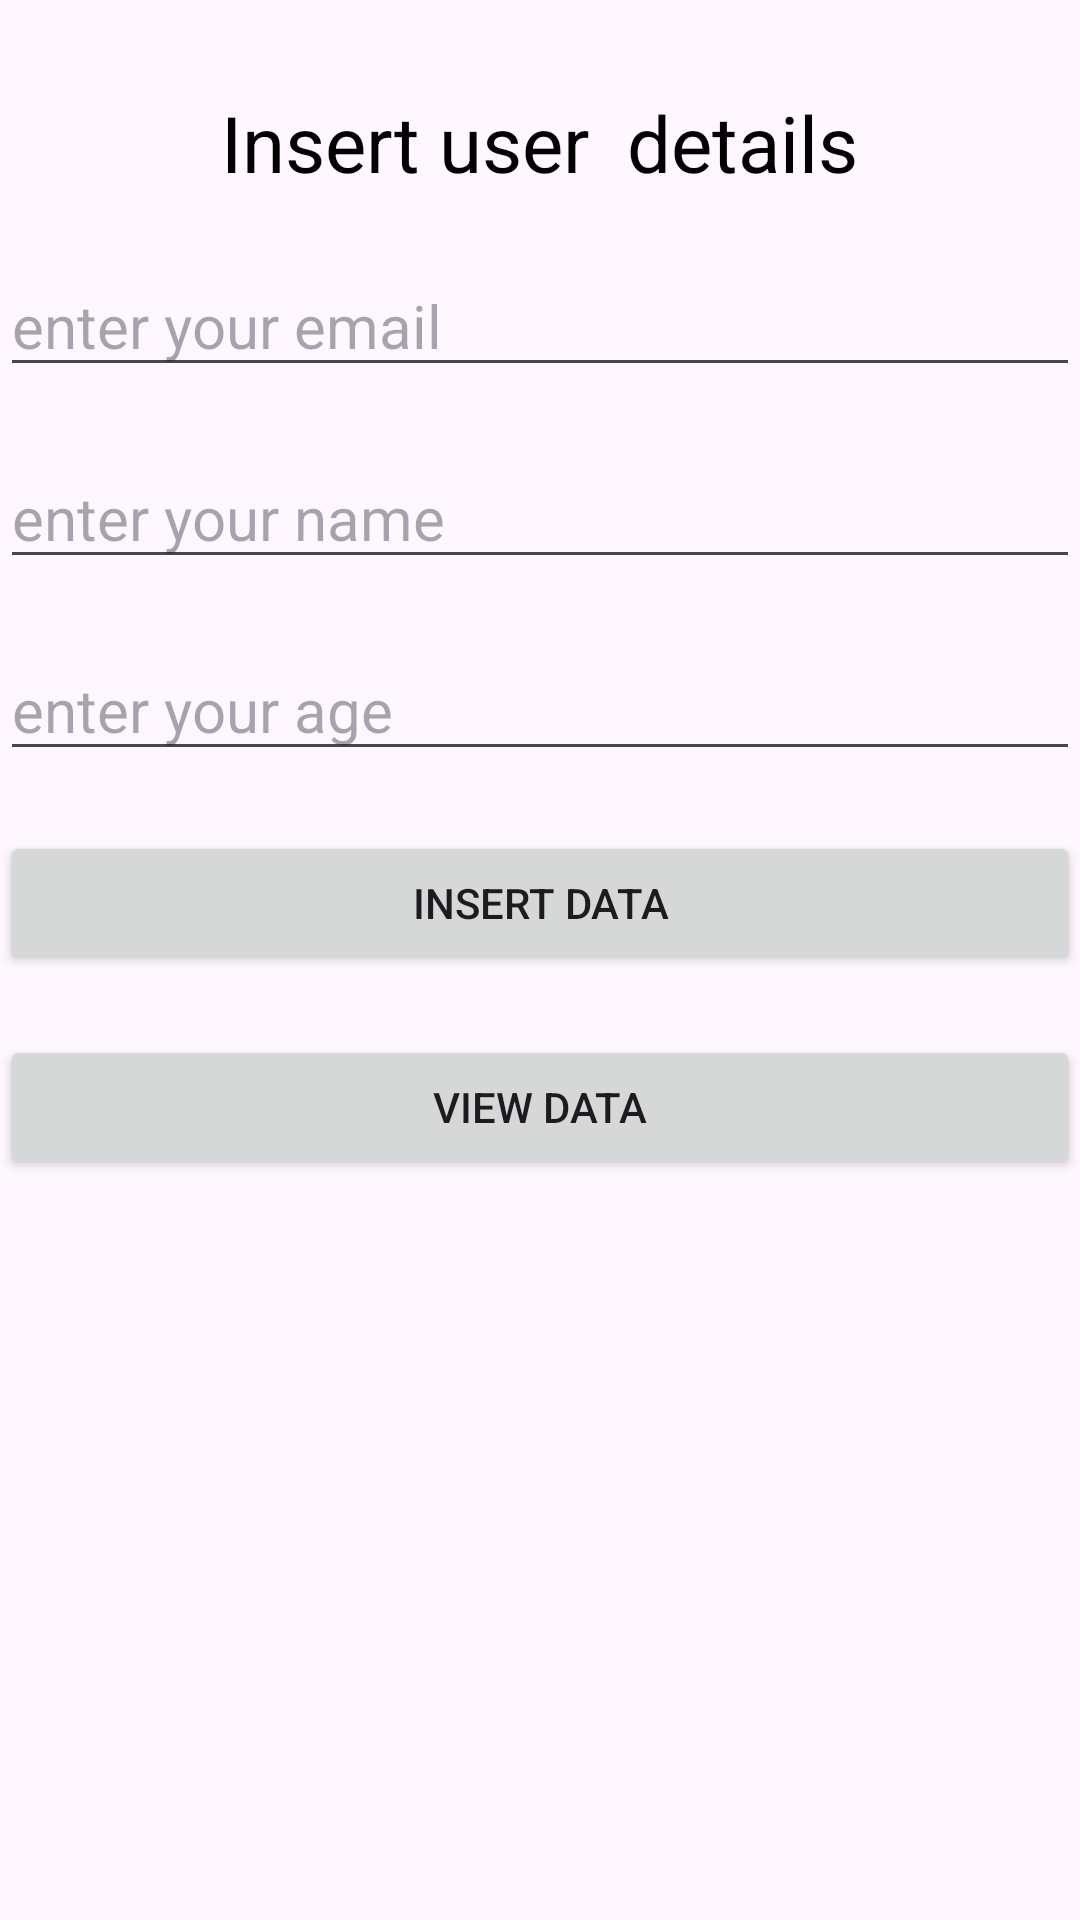

Android layout source for this screen:
<!-- AndroidManifest.xml: application theme Theme.Firebasedatacheck -->
<!-- res/layout/activity_main.xml -->
<?xml version="1.0" encoding="utf-8"?>
<RelativeLayout xmlns:android="http://schemas.android.com/apk/res/android"
    xmlns:app="http://schemas.android.com/apk/res-auto"
    xmlns:tools="http://schemas.android.com/tools"
    android:layout_width="match_parent"
    android:layout_height="match_parent"
    tools:context=".MainActivity"
    android:layout_margin="10dp">

    <TextView
        android:id="@+id/text"
        android:layout_width="wrap_content"
        android:layout_height="wrap_content"
        android:text="Insert user  details"
        android:textSize="26dp"
        android:layout_centerHorizontal="true"
        android:textColor="@color/black"
         android:layout_marginTop="30dp"
        android:gravity="center_horizontal"
        />
   <EditText
       android:layout_width="match_parent"
       android:layout_height="wrap_content"
        android:id="@+id/edtemail"
       android:layout_below="@+id/text"
       android:hint="enter your email"
       android:layout_marginTop="20dp"
       android:textSize="20dp"/>

    <EditText
        android:layout_width="match_parent"
        android:layout_height="wrap_content"
        android:id="@+id/edtname"
        android:layout_below="@+id/edtemail"
        android:hint="enter your name"
        android:layout_marginTop="20dp"
        android:textSize="20dp"/>
    <EditText
        android:layout_width="match_parent"
        android:layout_height="wrap_content"
        android:id="@+id/edtage"
        android:layout_below="@+id/edtname"
        android:hint="enter your age"
        android:layout_marginTop="20dp"
        android:textSize="20dp"/>



         <Button
             android:layout_width="match_parent"
             android:layout_height="wrap_content"
             android:id="@+id/btninsert"
             android:layout_below="@+id/edtage"
             android:layout_marginTop="20dp"
             android:text="insert data"/>

    <Button
        android:layout_width="match_parent"
        android:layout_height="wrap_content"
        android:id="@+id/btnview"
        android:layout_below="@+id/btninsert"
        android:layout_marginTop="20dp"
        android:text="View data"/>
</RelativeLayout>
<!-- resources referenced by this layout -->
<resources>
  <style name="Theme.Firebasedatacheck" parent="Base.Theme.Firebasedatacheck" />
  <style name="Base.Theme.Firebasedatacheck" parent="Theme.Material3.DayNight.NoActionBar">
          
          
      </style>
  <!-- not gathered from this repository: default colours our renderer supplied (Android Studio template values) -->
  <color name="black">#FF000000</color>
</resources>
